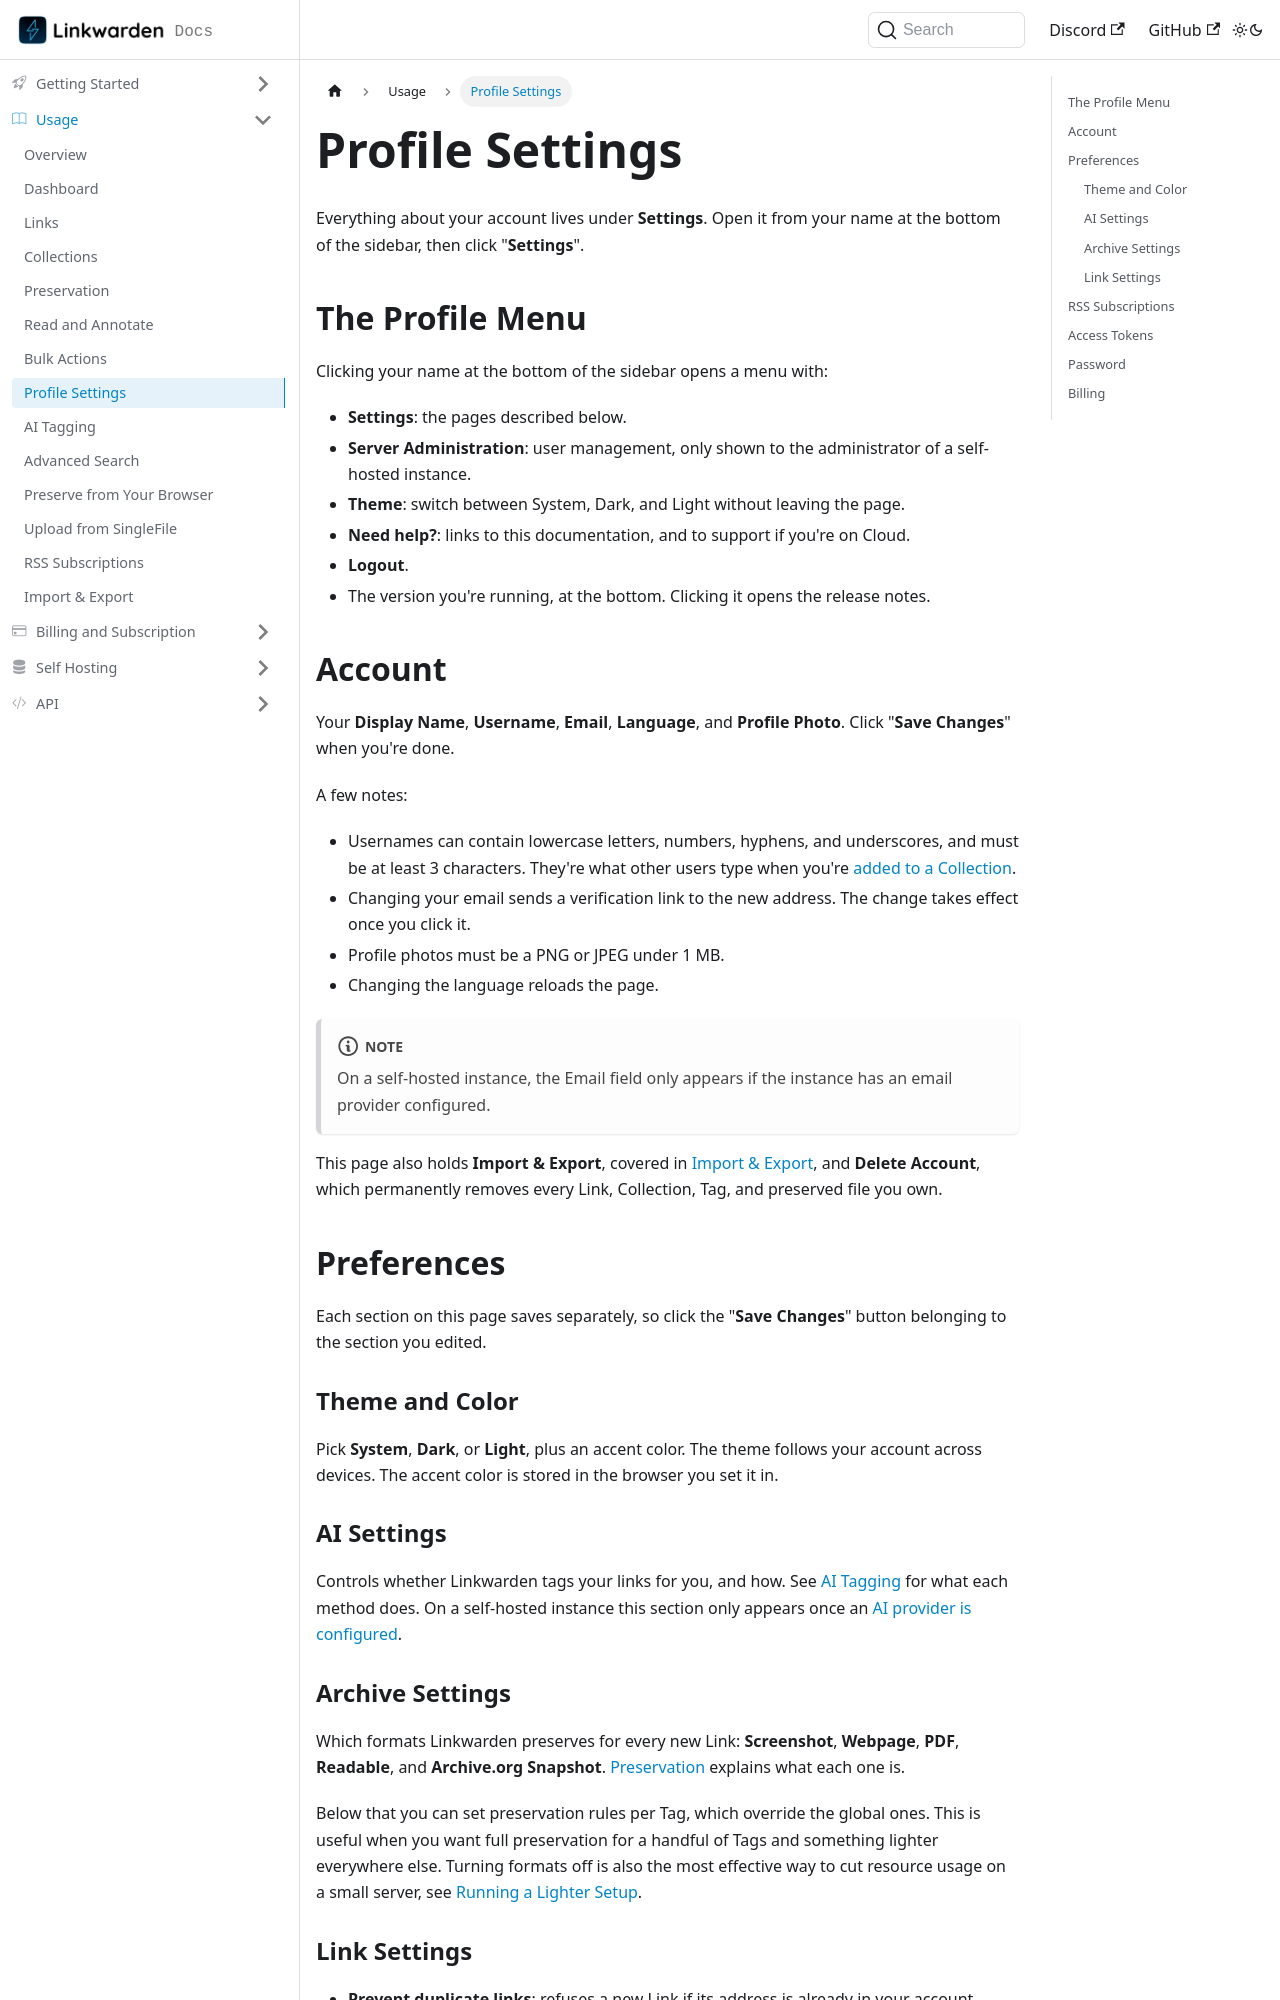

repository: linkwarden/docs · page: usage/profile-settings.html · generator: docusaurus

---
sidebar_position: 8
---

# Profile Settings

Everything about your account lives under **Settings**. Open it from your name at the bottom of the sidebar, then click "**Settings**".

## The Profile Menu

Clicking your name at the bottom of the sidebar opens a menu with:

- **Settings**: the pages described below.
- **Server Administration**: user management, only shown to the administrator of a self-hosted instance.
- **Theme**: switch between System, Dark, and Light without leaving the page.
- **Need help?**: links to this documentation, and to support if you're on Cloud.
- **Logout**.
- The version you're running, at the bottom. Clicking it opens the release notes.

## Account

Your **Display Name**, **Username**, **Email**, **Language**, and **Profile Photo**. Click "**Save Changes**" when you're done.

A few notes:

- Usernames can contain lowercase letters, numbers, hyphens, and underscores, and must be at least 3 characters. They're what other users type when you're [added to a Collection](/usage/collections#adding-a-member).
- Changing your email sends a verification link to the new address. The change takes effect once you click it.
- Profile photos must be a PNG or JPEG under 1 MB.
- Changing the language reloads the page.

:::note

On a self-hosted instance, the Email field only appears if the instance has an email provider configured.

:::

This page also holds **Import & Export**, covered in [Import & Export](/usage/import-and-export), and **Delete Account**, which permanently removes every Link, Collection, Tag, and preserved file you own.

## Preferences

Each section on this page saves separately, so click the "**Save Changes**" button belonging to the section you edited.

### Theme and Color

Pick **System**, **Dark**, or **Light**, plus an accent color. The theme follows your account across devices. The accent color is stored in the browser you set it in.

### AI Settings

Controls whether Linkwarden tags your links for you, and how. See [AI Tagging](/usage/ai-tagging) for what each method does. On a self-hosted instance this section only appears once an [AI provider is configured](/self-hosting/ai-worker).

### Archive Settings

Which formats Linkwarden preserves for every new Link: **Screenshot**, **Webpage**, **PDF**, **Readable**, and **Archive.org Snapshot**. [Preservation](/usage/preservation) explains what each one is.

Below that you can set preservation rules per Tag, which override the global ones. This is useful when you want full preservation for a handful of Tags and something lighter everywhere else. Turning formats off is also the most effective way to cut resource usage on a small server, see [Running a Lighter Setup](/self-hosting/lighter-setup).
